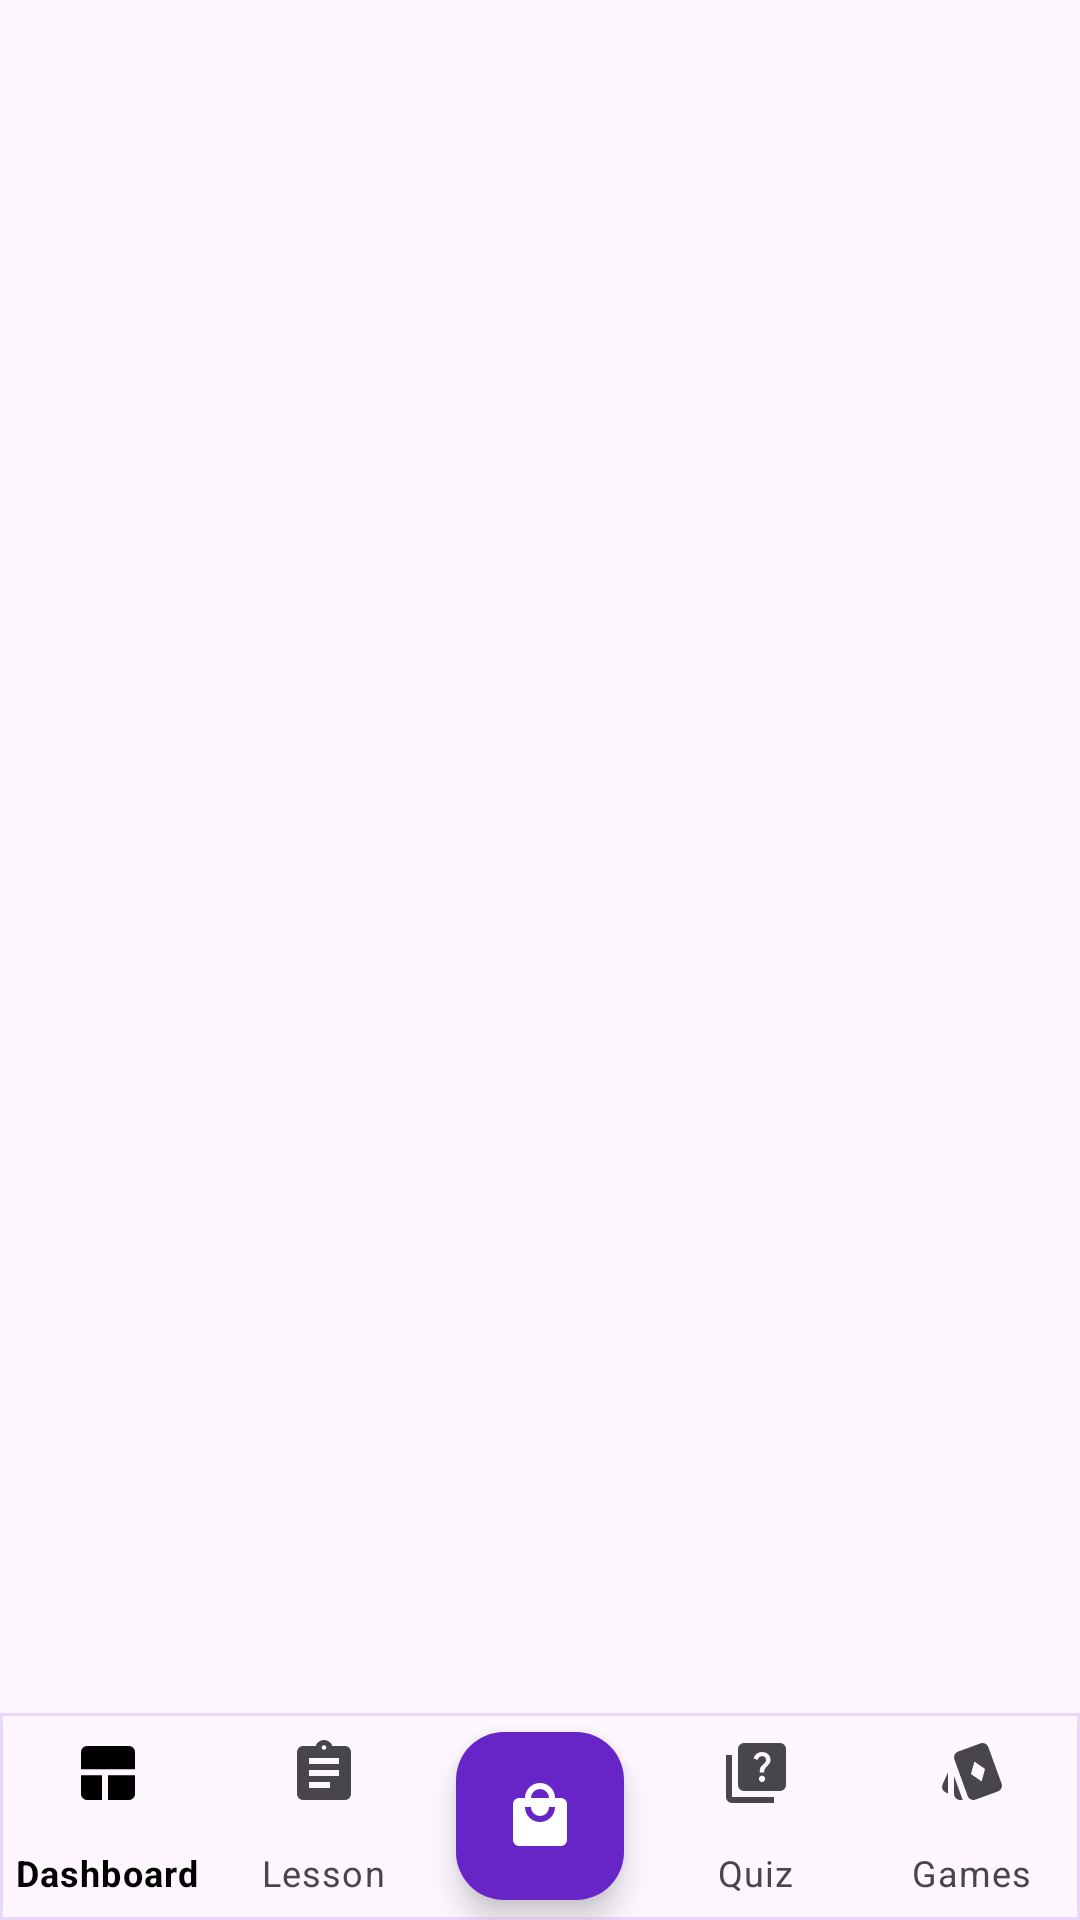

This screen was rendered from an Android layout file. Write that file and the resources it references.
<!-- AndroidManifest.xml: application theme Theme.FinalProjectJava -->
<!-- res/layout/layout_custom_bottom_nav_bar.xml -->
<androidx.coordinatorlayout.widget.CoordinatorLayout
    xmlns:android="http://schemas.android.com/apk/res/android"
    xmlns:app="http://schemas.android.com/apk/res-auto"
    android:layout_width="match_parent"
    android:layout_height="match_parent">

    <com.google.android.material.bottomnavigation.BottomNavigationView
        android:id="@+id/customBottomNavigation"
        android:layout_width="match_parent"
        android:layout_height="wrap_content"
        android:minHeight="68dp"
        android:layout_gravity="bottom"
        android:background="@drawable/bg_nav_bottom_bar"
        style="@style/CustomBottomNavigationView"
        app:menu="@menu/bottom_nav_menu"
        app:labelVisibilityMode="labeled"
        app:itemBackground="@android:color/transparent"
        app:itemRippleColor="@android:color/transparent"
        app:itemIconTint="@drawable/nav_item_color_selector"
        app:itemTextColor="@drawable/nav_item_color_selector"/>

    <com.google.android.material.floatingactionbutton.FloatingActionButton
        android:id="@+id/navDashboardFAB"
        android:layout_width="wrap_content"
        android:layout_height="wrap_content"
        android:backgroundTint="@color/purple"
        android:src="@drawable/ic_market"
        app:layout_anchor="@id/customBottomNavigation"
        app:layout_anchorGravity="center"
        app:tint="@color/white" />

</androidx.coordinatorlayout.widget.CoordinatorLayout>
<!-- resources referenced by this layout -->
<resources>
  <color name="purple">#6725C7</color>
  <color name="white">#FFFFFFFF</color>
  <!-- drawable bg_nav_bottom_bar (drawable) -->
  <?xml version="1.0" encoding="utf-8"?>
  <shape xmlns:android="http://schemas.android.com/apk/res/android"
      android:shape="rectangle">
  
      <solid android:color="@color/transparent"/>
      <stroke android:width="1dp"
          android:color="@color/transparentPurple"/>
      <padding
          android:bottom="1dp"
          android:left="0dp"
          android:right="0dp"
          android:top="0dp" />
      <size android:height="1dp" />
  </shape>
  <!-- drawable ic_market (drawable) -->
  <?xml version="1.0" encoding="utf-8"?>
  <vector xmlns:android="http://schemas.android.com/apk/res/android" android:width="24dp" android:height="24dp" android:viewportWidth="960" android:viewportHeight="960" android:tint="@color/gray">
      <path android:fillColor="@android:color/white" android:pathData="M200,880Q167,880 143.5,856.5Q120,833 120,800L120,320Q120,287 143.5,263.5Q167,240 200,240L280,240Q280,157 338.5,98.5Q397,40 480,40Q563,40 621.5,98.5Q680,157 680,240L760,240Q793,240 816.5,263.5Q840,287 840,320L840,800Q840,833 816.5,856.5Q793,880 760,880L200,880ZM621.5,501.5Q680,443 680,360L600,360Q600,410 565,445Q530,480 480,480Q430,480 395,445Q360,410 360,360L280,360Q280,443 338.5,501.5Q397,560 480,560Q563,560 621.5,501.5ZM360,240L600,240Q600,190 565,155Q530,120 480,120Q430,120 395,155Q360,190 360,240Z"/>
  </vector>
  <!-- drawable nav_item_color_selector (drawable) -->
  <?xml version="1.0" encoding="utf-8"?>
  <selector xmlns:android="http://schemas.android.com/apk/res/android">
      <item android:color="@color/black" android:state_checked="true"/>
      <item android:color="@color/black" android:state_focused="true"/>
      <item android:color="@color/black" android:state_pressed="true"/>
      <item android:color="#48454B"/>
  </selector>
  <style name="CustomBottomNavigationView" parent="Widget.MaterialComponents.BottomNavigationView">
          <item name="itemBackground">@null</item>
          <item name="itemRippleColor">@android:color/transparent</item>
      </style>
  <style name="Theme.FinalProjectJava" parent="Base.Theme.FinalProjectJava" />
  <color name="transparent">#00FFDDDD</color>
  <color name="transparentPurple">#6DCDACF2</color>
  <color name="gray">#a495b9</color>
  <color name="black">#FF000000</color>
  <style name="Base.Theme.FinalProjectJava" parent="Theme.Material3.DayNight.NoActionBar">
          
          
      </style>
</resources>
